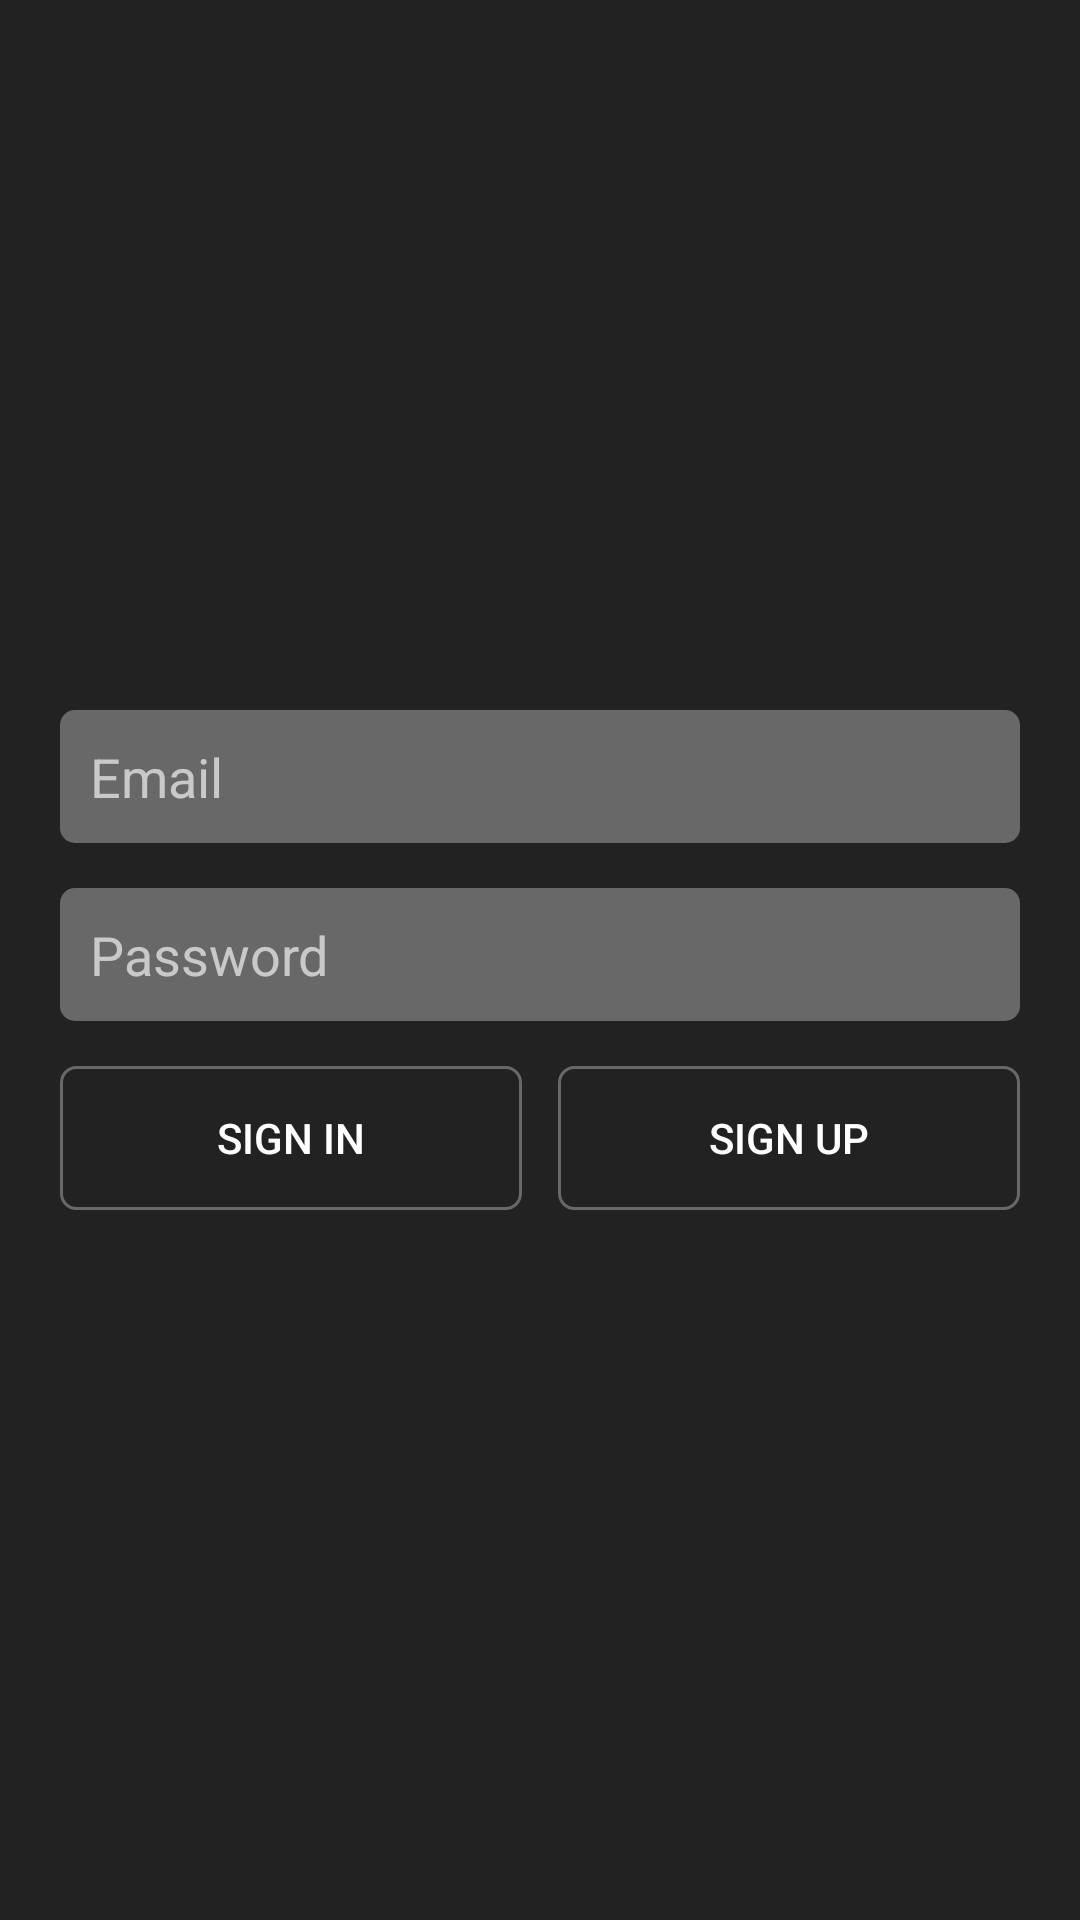

Android layout source for this screen:
<!-- AndroidManifest.xml: application theme AppTheme -->
<!-- res/layout/activity_login.xml -->
<?xml version="1.0" encoding="utf-8"?>
<RelativeLayout
        xmlns:android="http://schemas.android.com/apk/res/android"
        android:layout_width="match_parent"
        android:padding="20dp"
        android:background="@color/coloractivitybackgroundDark"
        android:layout_height="match_parent">

    <LinearLayout
            android:layout_centerInParent="true"
            android:layout_width="match_parent"
            android:orientation="vertical"
            android:layout_height="wrap_content">

        <EditText
                android:id="@+id/edit_login_email"
                android:padding="10dp"
                android:background="@drawable/edittext_dark"
                android:layout_width="match_parent"
                android:textColor="@color/textActivityNormal"
                android:hint="@string/hint_email"
                android:imeOptions="actionNext"
                android:inputType="textWebEmailAddress"
                android:layout_marginBottom="15dp"
                android:textColorHint="@color/hintEdittextDark"
                android:layout_height="wrap_content"/>

        <EditText
                android:id="@+id/edit_login_password"
                android:padding="10dp"
                android:inputType="textPassword"
                android:imeOptions="actionDone"
                android:layout_marginBottom="15dp"
                android:background="@drawable/edittext_dark"
                android:layout_width="match_parent"
                android:textColor="@color/textActivityNormal"
                android:hint="@string/hint_password"
                android:textColorHint="@color/hintEdittextDark"
                android:layout_height="wrap_content"/>

        <LinearLayout
                android:orientation="horizontal"
                android:layout_width="match_parent"
                android:layout_height="wrap_content">

            <Button
                    android:background="@drawable/button_login"
                    android:id="@+id/loginActivity_button_signIn"
                    android:layout_width="match_parent"
                    android:text="@string/button_login"
                    android:layout_weight="1"
                    android:layout_marginRight="6dp"
                    android:textColor="@color/textActivityNormal"
                    android:layout_height="wrap_content"/>

            <Button
                    android:background="@drawable/button_login"
                    android:id="@+id/loginActivity_button_signUp"
                    android:layout_weight="1"
                    android:layout_marginLeft="6dp"
                    android:layout_width="match_parent"
                    android:text="@string/button_signup"
                    android:textColor="@color/textActivityNormal"
                    android:layout_height="wrap_content"/>

        </LinearLayout>

    </LinearLayout>

</RelativeLayout>
<!-- resources referenced by this layout -->
<resources>
  <color name="coloractivitybackgroundDark">#222222</color>
  <color name="hintEdittextDark">#A4FFFFFF</color>
  <color name="textActivityNormal">#FFFFFFFF</color>
  <!-- drawable button_login (drawable) -->
  <?xml version="1.0" encoding="utf-8"?>
  <shape xmlns:android="http://schemas.android.com/apk/res/android"
  android:shape="rectangle">
  
      <corners android:radius="5dp"/>
      <stroke android:color="#51FFFFFF" android:width="1dp"/>
      <solid android:color="#00ff0000"/>
  
  </shape>
  <!-- drawable edittext_dark (drawable) -->
  <?xml version="1.0" encoding="utf-8"?>
  <shape xmlns:android="http://schemas.android.com/apk/res/android"
  android:shape="rectangle">
  
      <corners android:radius="5dp"/>
      <solid android:color="#51FFFFFF"/>
  
  </shape>
  <string name="button_login">sign in</string>
  <string name="button_signup">sign up</string>
  <string name="hint_email">Email</string>
  <string name="hint_password">Password</string>
  <style name="AppTheme" parent="Theme.AppCompat.Light.DarkActionBar">
          
          <item name="colorPrimary">@color/colorPrimary</item>
          <item name="colorPrimaryDark">@color/colorPrimaryDark</item>
          <item name="colorAccent">@color/colorAccent</item>
      </style>
  <color name="colorPrimary">#008577</color>
  <color name="colorPrimaryDark">#00574B</color>
  <color name="colorAccent">#D81B60</color>
</resources>
